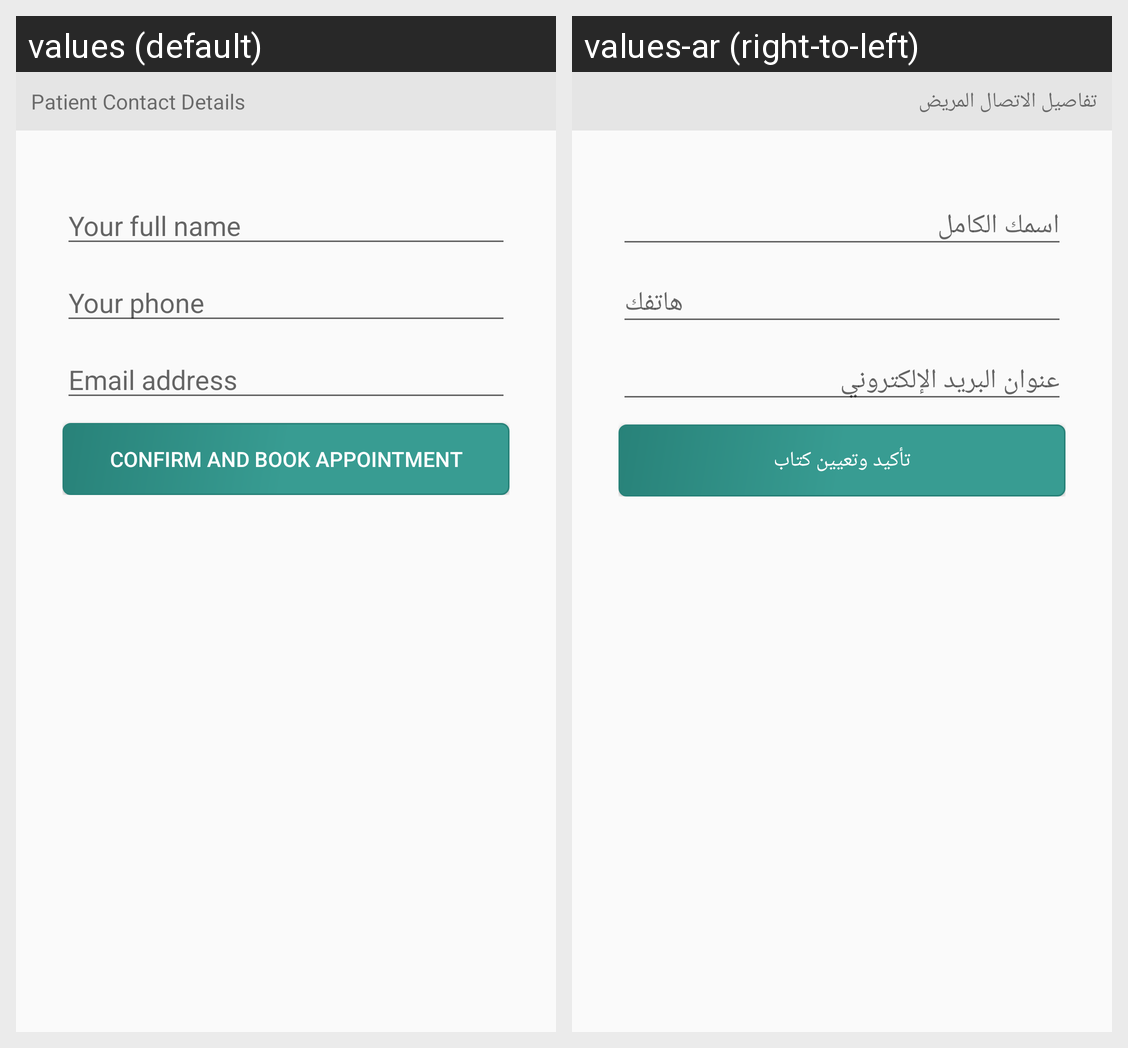

Here is an Android app screen in its default locale and in the app's own translations. Write out the translated-string differences for the strings that appear on this screen.
Android screen res/layout/activity_person_info.xml rendered under 2 locales, left to right: values (default), values-ar (right-to-left). Device: Nexus 5 (rendered at 1080×1920; each locale shown at half size, 540×960, under a caption strip naming it); theme AppTheme.
Strings drawn on this screen, with the default value and each locale's value (text and hints the layout hard-codes, and strings that could not be matched under every locale, appear in the picture but are not listed):

patient_contact
  values: Patient Contact Details
  values-ar: تفاصيل الاتصال المريض

createaccount_yourfirstname
  values: Your full name
  values-ar: اسمك الكامل

createaccount_yourphone
  values: Your phone
  values-ar: هاتفك

createaccount_emailaddress
  values: Email address
  values-ar: عنوان البريد الإلكتروني

confirm_n_book
  values: Confirm and Book Appointment
  values-ar: تأكيد وتعيين كتاب
